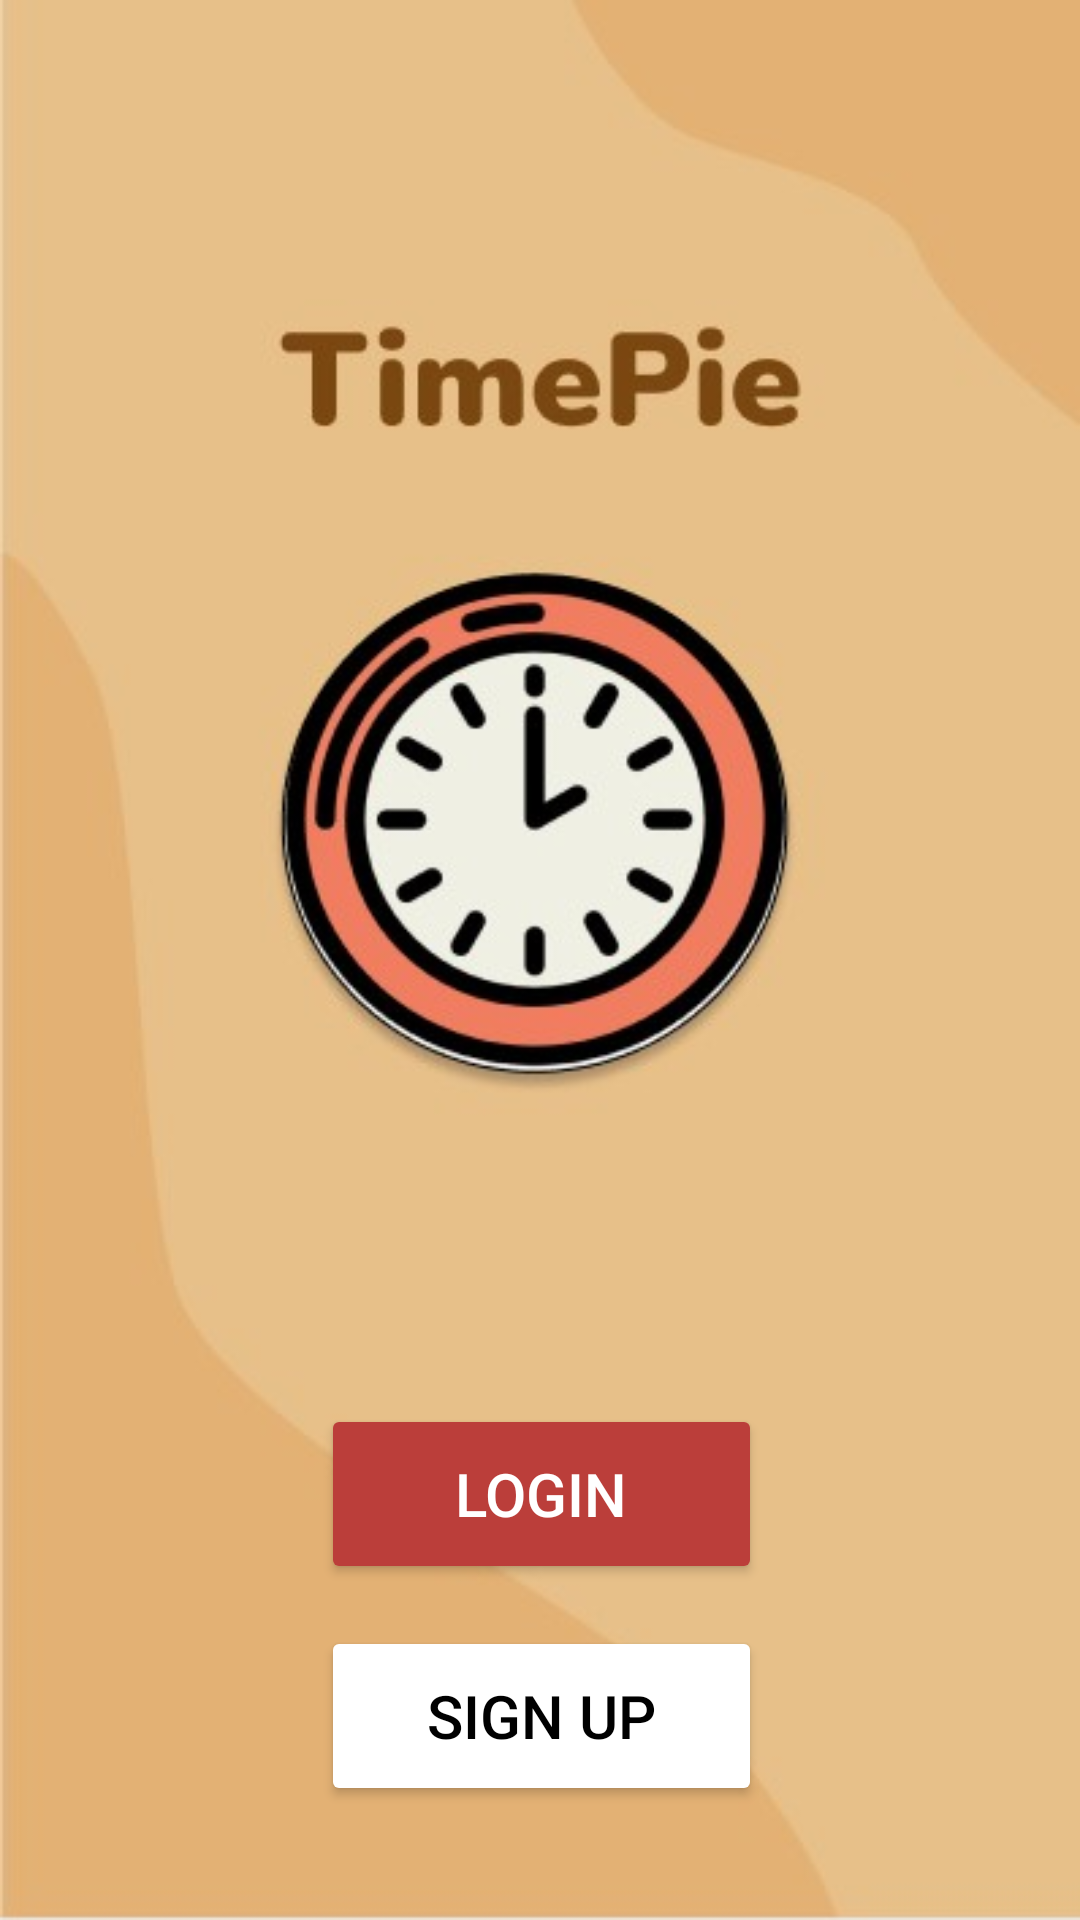

Produce the Android XML layout that renders to this screen, including the resource entries it uses.
<!-- AndroidManifest.xml: application theme Theme.TimePie -->
<!-- res/layout/activity_launch.xml -->
<?xml version="1.0" encoding="utf-8"?>
<RelativeLayout
    xmlns:android="http://schemas.android.com/apk/res/android"
    xmlns:app="http://schemas.android.com/apk/res-auto"
    xmlns:tools="http://schemas.android.com/tools"
    android:layout_width="match_parent"
    android:layout_height="match_parent"
    android:background="@drawable/login"
    tools:context=".LaunchActivity">

    <Button
        android:id="@+id/btnLogin"
        android:layout_width="wrap_content"
        android:layout_height="wrap_content"
        android:layout_alignParentStart="true"
        android:layout_alignParentTop="true"
        android:layout_alignParentEnd="true"
        android:layout_marginStart="107dp"
        android:layout_marginTop="468dp"
        android:layout_marginEnd="106dp"
        android:layout_marginBottom="20dp"
        android:width="200dp"
        android:height="60dp"
        android:backgroundTint="#BB3E3A"
        android:text="Login"
        android:textColor="@color/white"
        android:textSize="20sp"
        app:layout_constraintEnd_toEndOf="parent"
        app:layout_constraintStart_toStartOf="parent" />

    <Button
        android:id="@+id/btnSignUp"
        android:layout_width="wrap_content"
        android:layout_height="wrap_content"
        android:layout_alignParentStart="true"
        android:layout_alignParentTop="true"
        android:layout_alignParentEnd="true"
        android:layout_marginStart="107dp"
        android:layout_marginTop="542dp"
        android:layout_marginEnd="106dp"
        android:width="200dp"
        android:height="60dp"
        android:backgroundTint="#FFFFFF"
        android:text="Sign Up"
        android:textColor="#000000"
        android:textSize="20sp"
        app:layout_constraintEnd_toEndOf="parent"
        app:layout_constraintStart_toStartOf="parent" />
</RelativeLayout>
<!-- resources referenced by this layout -->
<resources>
  <color name="white">#FFFFFFFF</color>
  <!-- drawable login: jpg bitmap (drawable, 26539 bytes) -->
  <style name="Theme.TimePie" parent="Theme.MaterialComponents.DayNight.DarkActionBar">
          
          <item name="colorPrimary">@color/dark_red</item>
          <item name="colorPrimaryVariant">@color/dark_red</item>
          <item name="colorOnPrimary">@color/white</item>
          
          <item name="colorSecondary">@color/light_red</item>
          <item name="colorSecondaryVariant">@color/medium_red</item>
          <item name="colorOnSecondary">@color/black</item>
          
          <item name="android:statusBarColor" tools:targetApi="l">?attr/colorPrimaryVariant</item>
          
      </style>
  <color name="dark_red">#850800</color>
  <color name="light_red">#BB3E3A</color>
  <color name="medium_red">#B50300</color>
  <color name="black">#000000</color>
</resources>
